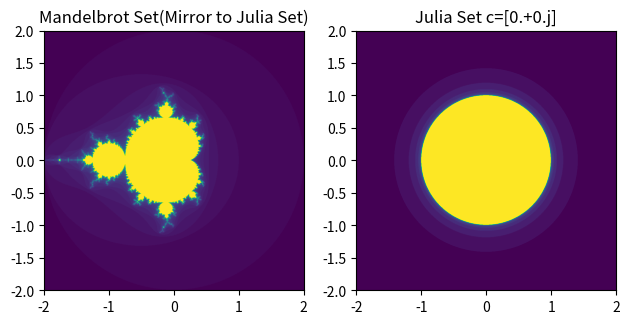

Python code for this plot:
import numpy as np
import matplotlib.pyplot as plt

julia_C = -0 + 0j

def julia_set(x, y):
   z = np.array(x + 1j * y)
   r = np.zeros(z.shape)
   m = np.ones(z.shape, dtype=bool)
   for i in range(24):
       z[m] = z[m] ** 2 + julia_C
       m = np.abs(z) < 2
       r += m
   return r

def mandelbrot_set(x, y):
   c = np.array(x + 1j * y)
   z = np.zeros(c.shape, dtype=complex)
   r = np.ones(c.shape)
   m = np.ones(c.shape, dtype=bool)
   for i in range(50):
       z[m] = z[m] ** 2 + c[m]
       m = np.abs(z) < 2
       r += m
   return r

def complex_str(c):
   return np.array_str(np.array([julia_C]), suppress_small=True, precision=3)

def grid(width, offset, n):
   x = np.linspace(-width + offset, width + offset,n)
   y = np.linspace(-width, width, n)
   return np.meshgrid(x,y), (x.min(), x.max(), y.min(), y.max())

fig, (ax, bx) = plt.subplots(1, 2)
ax.set_title("Mandelbrot Set(Mirror to Julia Set)")
bx.set_title("Julia Set c=" + complex_str(julia_C))

(X, Y), extent = grid(2, 0, 1000)
cf = ax.imshow(mandelbrot_set(X,Y), extent=extent)

(X, Y), extent = grid(2, 0, 1000)
julia = julia_set(X, Y)
img = bx.imshow(julia, extent=extent)

def onclick(event):
   if event.inaxes != ax: return
   global X, Y, julia_C
   julia_C = event.xdata + 1j * event.ydata
   julia = julia_set(X, Y)
   img.set_data(julia)
   bx.set_title("Julia Set c=" + complex_str(julia_C))
   fig.canvas.draw_idle()

fig.canvas.mpl_connect('button_press_event', onclick)
plt.savefig('show.png' ,dpi=300)
plt.tight_layout()


